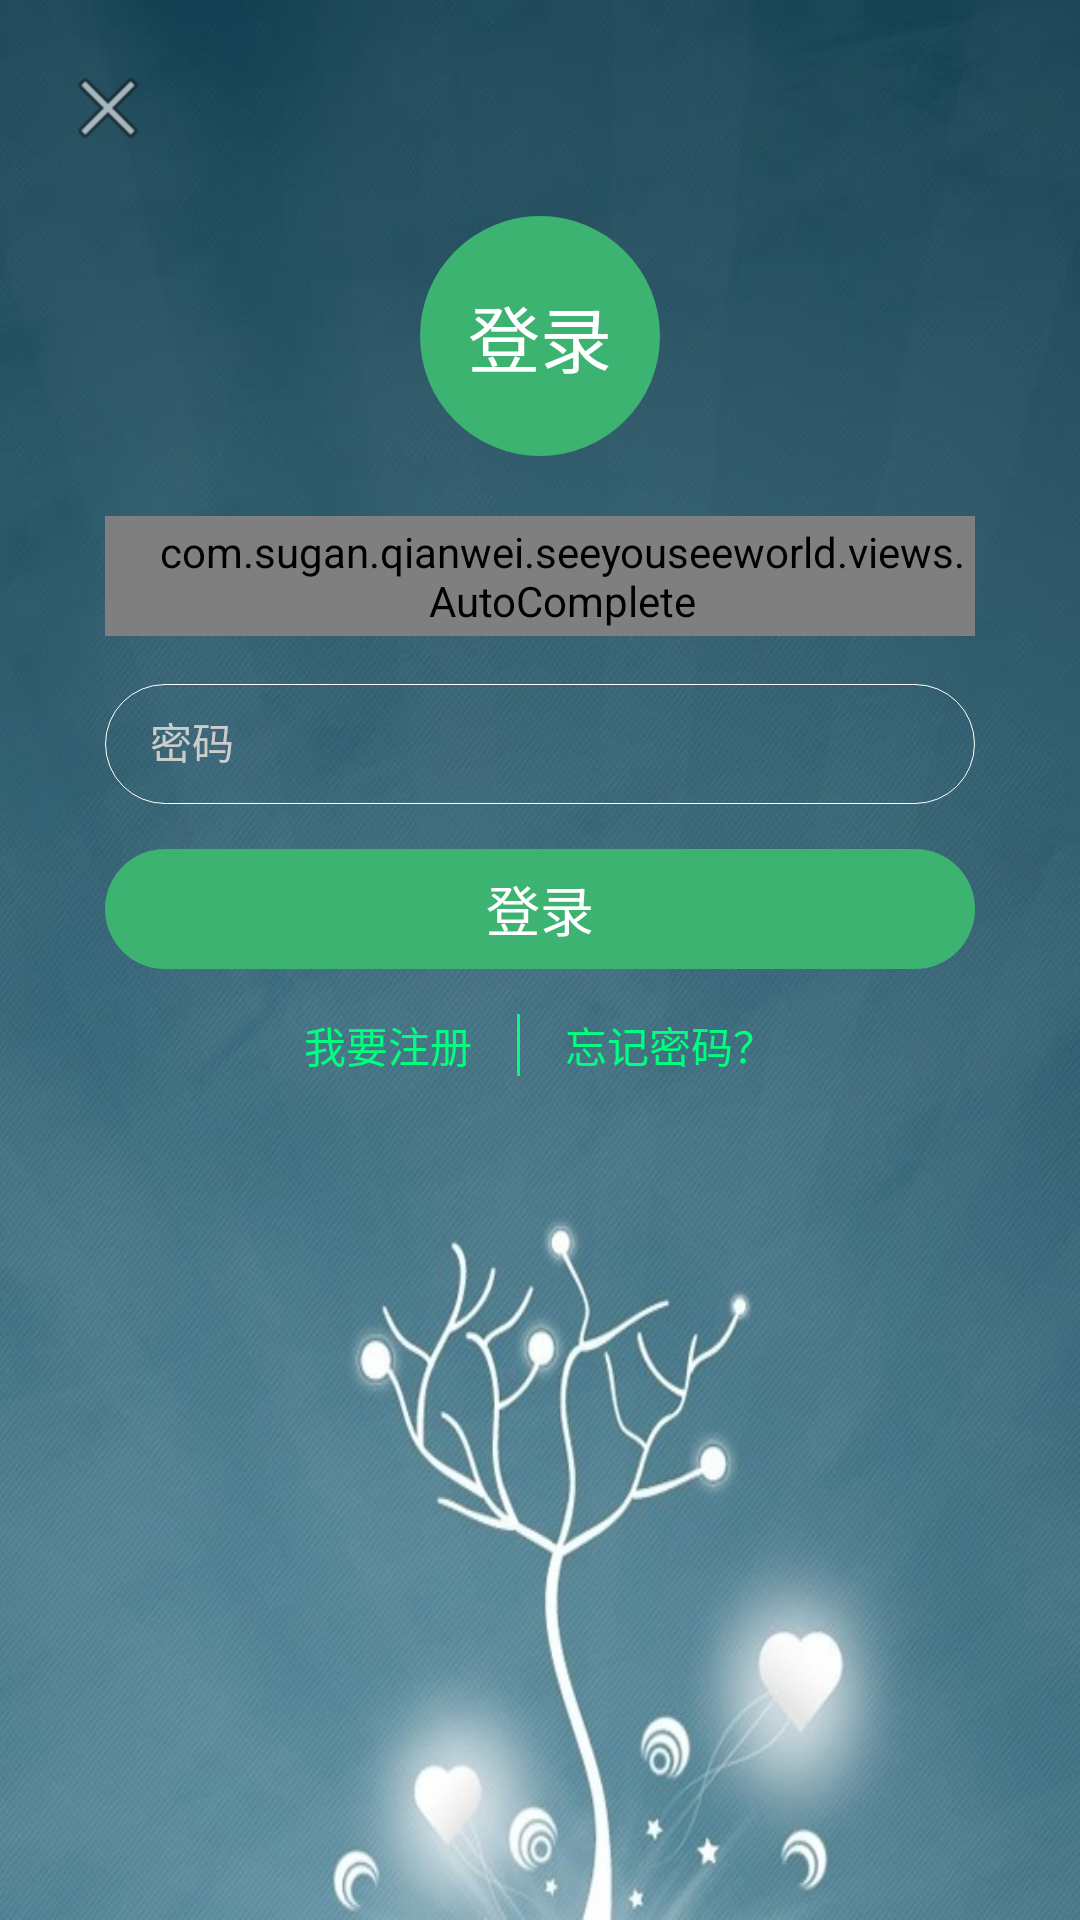

Reconstruct the res/layout file that produces this screen, plus the resources it refers to.
<!-- AndroidManifest.xml: application theme AppTheme -->
<!-- res/layout/activity_login.xml -->
<?xml version="1.0" encoding="utf-8"?>
<LinearLayout xmlns:android="http://schemas.android.com/apk/res/android"
    android:id="@+id/activity_login"
    android:layout_width="match_parent"
    android:layout_height="match_parent"
    android:background="@drawable/background"
    android:focusable="true"
    android:focusableInTouchMode="true"
    android:orientation="vertical"
    android:padding="20dp">

    <TextView
        android:id="@+id/cancel_login"
        android:background="@android:drawable/ic_menu_close_clear_cancel"
        android:onClick="cancel_loginaction"
        android:clickable="true"
        android:layout_width="wrap_content"
        android:layout_height="wrap_content" />

    <TextView
        android:layout_width="80dp"
        android:layout_height="80dp"
        android:layout_gravity="center_horizontal"
        android:background="@drawable/circle_title"
        android:layout_margin="20dp"
        android:gravity="center"
        android:text="@string/login"
        android:textColor="@color/white"
        android:textSize="@dimen/xxxlarge" />


    <android.support.design.widget.TextInputLayout
        android:layout_width="match_parent"
        android:layout_height="wrap_content"
        android:layout_marginLeft="15dp"
        android:layout_marginRight="15dp"
        android:textColorHint="@color/gray_cc">

        <com.sugan.qianwei.seeyouseeworld.views.AutoComplete
            style="@style/InputTextStyle"
            android:id="@+id/email"
            android:hint="@string/prompt_email"
            android:inputType="textEmailAddress"
            android:imeOptions="actionNext"
            />

    </android.support.design.widget.TextInputLayout>

    <android.support.design.widget.TextInputLayout
        android:layout_width="match_parent"
        android:layout_height="wrap_content"
        android:layout_marginLeft="15dp"
        android:layout_marginRight="15dp"
        android:layout_marginTop="5dp"
        android:textColorHint="@color/gray_cc"
        >

        <EditText
            style="@style/InputTextStyle"
            android:id="@+id/password"
            android:hint="@string/prompt_password"
            android:imeActionLabel="@string/action_sign_in_short"
            android:imeOptions="actionDone"
            android:inputType="textPassword"
            />

    </android.support.design.widget.TextInputLayout>

    <TextView
        android:id="@+id/login"
        android:layout_width="match_parent"
        android:layout_height="40dp"
        android:layout_marginLeft="15dp"
        android:layout_marginRight="15dp"
        android:layout_marginTop="15dp"
        android:background="@drawable/button"
        android:clickable="true"
        android:gravity="center"
        android:text="@string/login"
        android:textColor="@color/white"
        android:textSize="18sp" />


    <LinearLayout
        android:layout_width="wrap_content"
        android:layout_height="wrap_content"
        android:layout_gravity="center_horizontal"
        android:layout_marginTop="15dp">

        <TextView
            android:id="@+id/register"
            android:layout_width="wrap_content"
            android:layout_height="wrap_content"
            android:clickable="true"
            android:onClick="goToRegister"
            android:text="@string/wantregister"
            android:textColor="@color/springgreen" />

        <TextView
            android:layout_width="1dp"
            android:layout_height="match_parent"
            android:gravity="center"
            android:layout_marginLeft="15dp"
            android:layout_marginRight="15dp"
            android:background="@color/springgreen" />

        <TextView
            android:id="@+id/forgetpassword"
            android:layout_width="wrap_content"
            android:layout_height="wrap_content"
            android:clickable="true"
            android:onClick="forgetpassword"
            android:text="@string/forgetpassword"
            android:textColor="@color/springgreen" />

    </LinearLayout>

</LinearLayout>
<!-- resources referenced by this layout -->
<resources>
  <color name="gray_cc">#cccccc</color>
  <color name="springgreen">#00FF7F</color>
  <color name="white">#ffffff</color>
  <dimen name="xxxlarge">24sp</dimen>
  <!-- drawable background: jpg bitmap (drawable-xhdpi, 104097 bytes) -->
  <!-- drawable button (drawable) -->
  <?xml version="1.0" encoding="utf-8"?>
  <shape xmlns:android="http://schemas.android.com/apk/res/android">
      <corners android:radius="20dp" />
      <solid android:color="@color/mediumseagreen"/>
  </shape>
  <!-- drawable circle_title (drawable) -->
  <?xml version="1.0" encoding="utf-8"?>
  <shape
      android:shape="rectangle"
      xmlns:android="http://schemas.android.com/apk/res/android">
      <corners android:radius="40dp"/>
      <solid android:color="@color/mediumseagreen"/>
  </shape>
  <string name="action_sign_in_short">登录</string>
  <string name="forgetpassword">忘记密码？</string>
  <string name="login">登录</string>
  <string name="prompt_email">请输入用户名</string>
  <string name="prompt_password">密码</string>
  <string name="wantregister">我要注册</string>
  <style name="InputTextStyle">
          <item name="android:layout_width">match_parent</item>
          <item name="android:layout_height">40dp</item>
          <item name="android:textSize">14sp</item>
          <item name="android:textColor">@color/white</item>
          <item name="android:paddingLeft">15dp</item>
          <item name="android:background">@drawable/input_textview</item>
          <item name="android:maxLines">1</item>
          <item name="android:singleLine">true</item>
      </style>
  <style name="AppTheme" parent="Theme.AppCompat.Light.DarkActionBar">
          
          <item name="android:windowContentTransitions" tools:targetApi="lollipop">true</item>
          <item name="android:listDivider">@drawable/search_recycleview_divider</item>
          <item name="colorPrimary">@color/mediumseagreen</item>
          <item name="colorPrimaryDark">@color/mediumseagreen</item>
          <item name="colorAccent">@color/mediumseagreen</item>
      </style>
  <color name="mediumseagreen">#3CB371</color>
  <!-- drawable input_textview (drawable) -->
  <?xml version="1.0" encoding="utf-8"?>
  <shape xmlns:android="http://schemas.android.com/apk/res/android">
      <corners android:radius="20dp" />
      <stroke android:color="@color/white" android:width="0.1dp"/>
  </shape>
  <!-- drawable search_recycleview_divider (drawable) -->
  <?xml version="1.0" encoding="utf-8"?>
  <shape xmlns:android="http://schemas.android.com/apk/res/android">
      <solid android:color="@color/gray_cc"/>
      <size android:height="0.2dp"/>
  </shape>
</resources>
